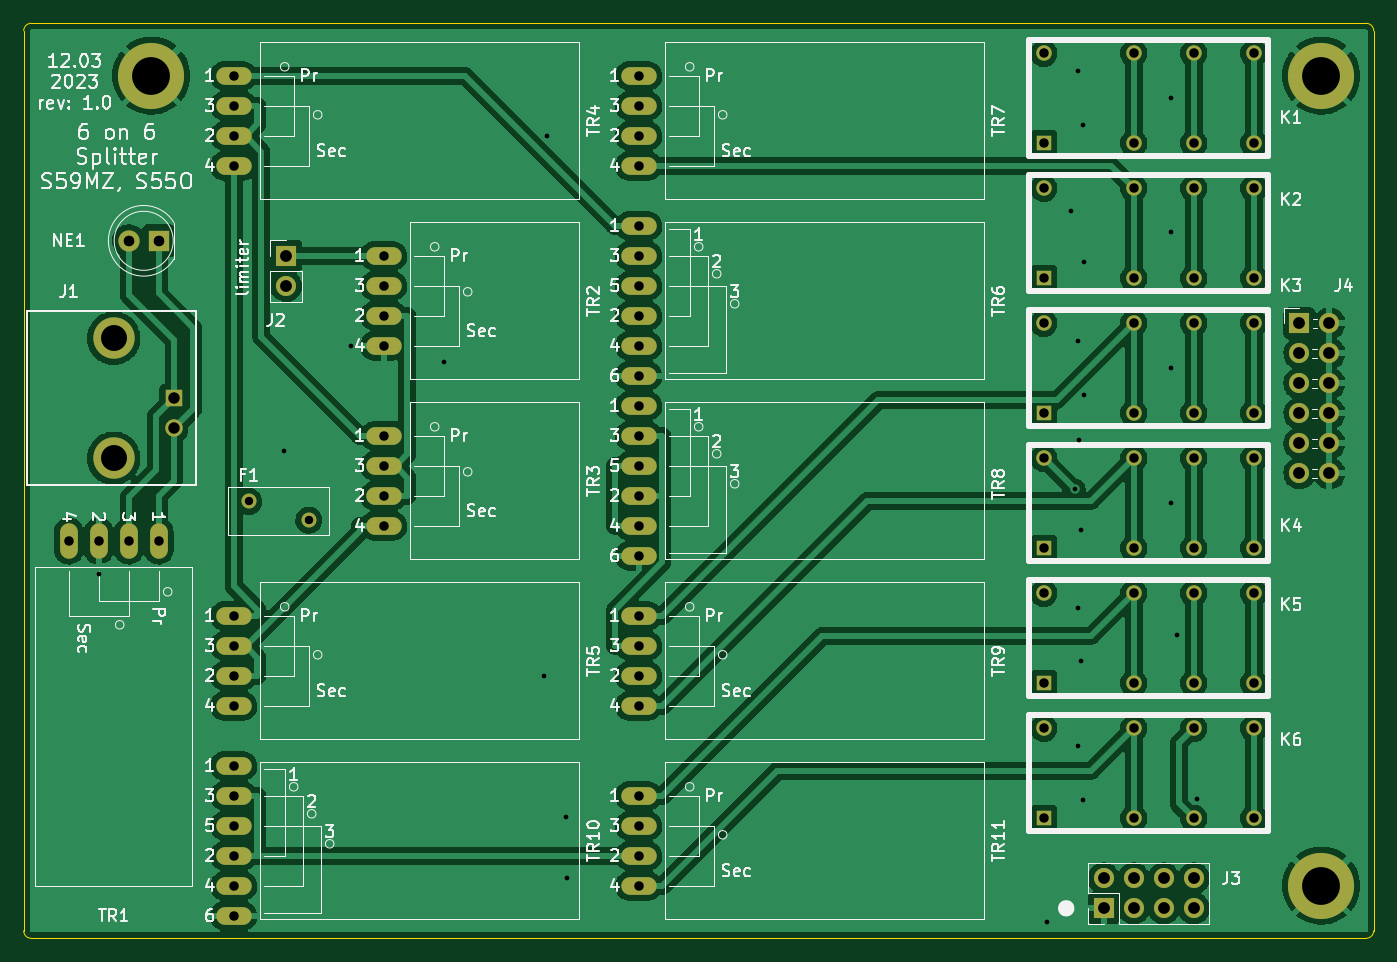
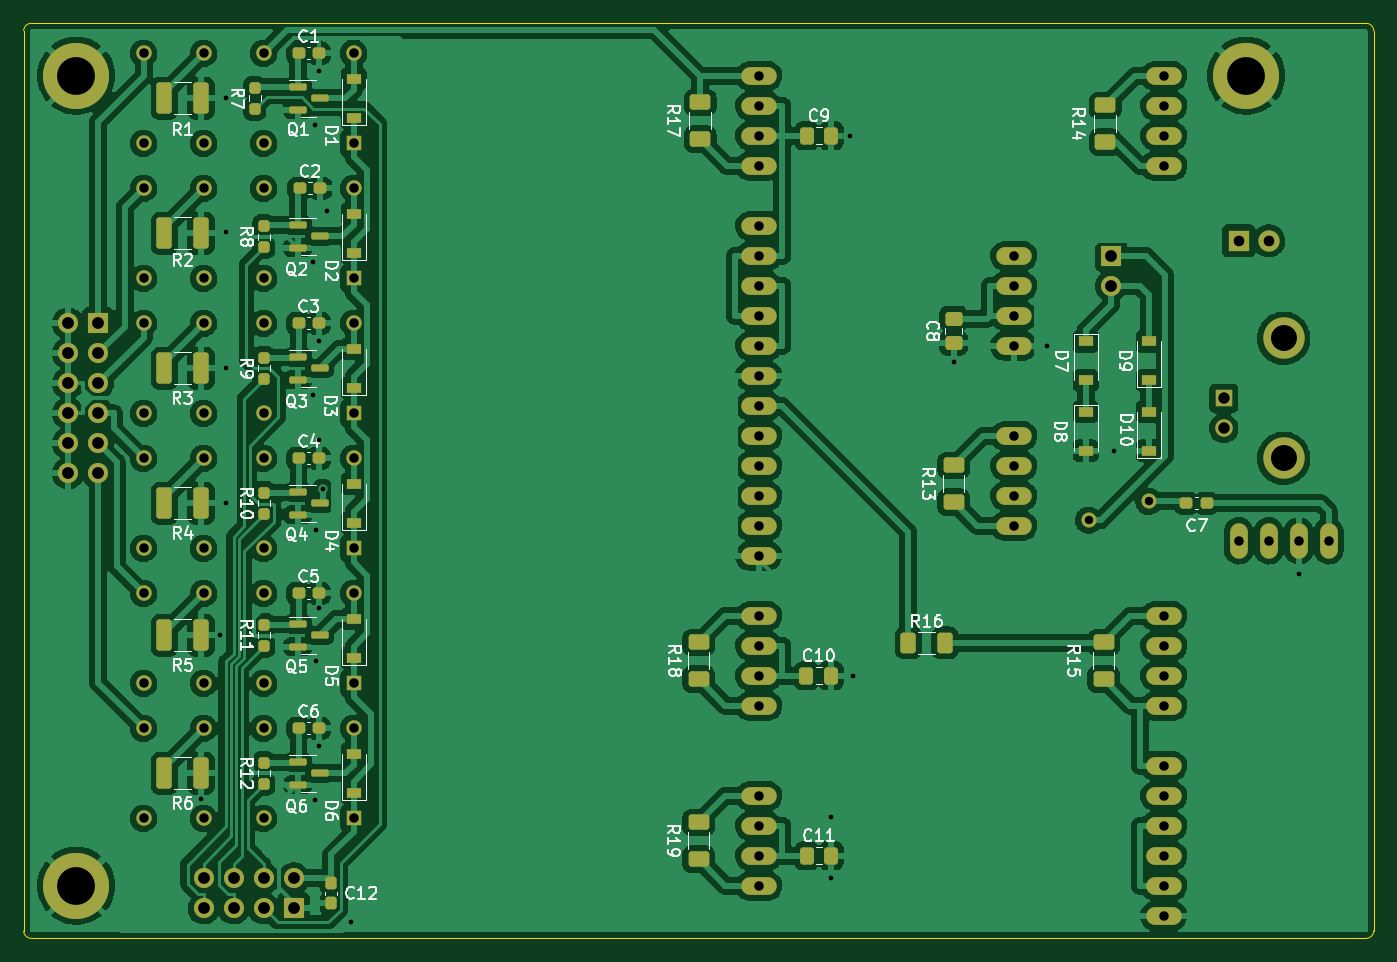
Circuit board: 11 layer files. Board 114.3 x 77.5 mm.
- bottom_copper: six_to_six-B_Cu.gbl (488118 bytes)
- bottom_mask: six_to_six-B_Mask.gbs (8856 bytes)
- paste: six_to_six-B_Paste.gbp (4965 bytes)
- bottom_silk: six_to_six-B_Silkscreen.gbo (53653 bytes)
- outline: six_to_six-Edge_Cuts.gm1 (1097 bytes)
- top_copper: six_to_six-F_Cu.gtl (282557 bytes)
- top_mask: six_to_six-F_Mask.gts (4438 bytes)
- paste: six_to_six-F_Paste.gtp (547 bytes)
- top_silk: six_to_six-F_Silkscreen.gto (73972 bytes)
- drill: six_to_six-NPTH.drl (330 bytes)
- drill: six_to_six-PTH.drl (3470 bytes)

=== bottom_copper: six_to_six-B_Cu.gbl (488118 bytes, source omitted) ===
=== bottom_mask: six_to_six-B_Mask.gbs (8856 bytes, source omitted) ===
=== paste: six_to_six-B_Paste.gbp ===
G04 #@! TF.GenerationSoftware,KiCad,Pcbnew,6.0.9-8da3e8f707~116~ubuntu20.04.1*
G04 #@! TF.CreationDate,2023-03-27T15:32:41+02:00*
G04 #@! TF.ProjectId,six_to_six,7369785f-746f-45f7-9369-782e6b696361,rev?*
G04 #@! TF.SameCoordinates,Original*
G04 #@! TF.FileFunction,Paste,Bot*
G04 #@! TF.FilePolarity,Positive*
%FSLAX46Y46*%
G04 Gerber Fmt 4.6, Leading zero omitted, Abs format (unit mm)*
G04 Created by KiCad (PCBNEW 6.0.9-8da3e8f707~116~ubuntu20.04.1) date 2023-03-27 15:32:41*
%MOMM*%
%LPD*%
G01*
G04 APERTURE LIST*
G04 Aperture macros list*
%AMRoundRect*
0 Rectangle with rounded corners*
0 $1 Rounding radius*
0 $2 $3 $4 $5 $6 $7 $8 $9 X,Y pos of 4 corners*
0 Add a 4 corners polygon primitive as box body*
4,1,4,$2,$3,$4,$5,$6,$7,$8,$9,$2,$3,0*
0 Add four circle primitives for the rounded corners*
1,1,$1+$1,$2,$3*
1,1,$1+$1,$4,$5*
1,1,$1+$1,$6,$7*
1,1,$1+$1,$8,$9*
0 Add four rect primitives between the rounded corners*
20,1,$1+$1,$2,$3,$4,$5,0*
20,1,$1+$1,$4,$5,$6,$7,0*
20,1,$1+$1,$6,$7,$8,$9,0*
20,1,$1+$1,$8,$9,$2,$3,0*%
G04 Aperture macros list end*
%ADD10RoundRect,0.237500X-0.300000X-0.237500X0.300000X-0.237500X0.300000X0.237500X-0.300000X0.237500X0*%
%ADD11R,1.200000X0.900000*%
%ADD12RoundRect,0.237500X0.300000X0.237500X-0.300000X0.237500X-0.300000X-0.237500X0.300000X-0.237500X0*%
%ADD13RoundRect,0.250000X-0.625000X0.400000X-0.625000X-0.400000X0.625000X-0.400000X0.625000X0.400000X0*%
%ADD14RoundRect,0.150000X0.587500X0.150000X-0.587500X0.150000X-0.587500X-0.150000X0.587500X-0.150000X0*%
%ADD15RoundRect,0.250000X0.400000X1.075000X-0.400000X1.075000X-0.400000X-1.075000X0.400000X-1.075000X0*%
%ADD16RoundRect,0.250000X0.337500X0.475000X-0.337500X0.475000X-0.337500X-0.475000X0.337500X-0.475000X0*%
%ADD17RoundRect,0.237500X0.237500X-0.250000X0.237500X0.250000X-0.237500X0.250000X-0.237500X-0.250000X0*%
%ADD18RoundRect,0.237500X-0.237500X0.300000X-0.237500X-0.300000X0.237500X-0.300000X0.237500X0.300000X0*%
%ADD19RoundRect,0.250000X-0.475000X0.337500X-0.475000X-0.337500X0.475000X-0.337500X0.475000X0.337500X0*%
%ADD20RoundRect,0.250000X0.400000X0.625000X-0.400000X0.625000X-0.400000X-0.625000X0.400000X-0.625000X0*%
G04 APERTURE END LIST*
D10*
X657225000Y-200025000D03*
X655500000Y-200025000D03*
D11*
X727710000Y-201675000D03*
X727710000Y-198375000D03*
X727710000Y-224535000D03*
X727710000Y-221235000D03*
D12*
X732382500Y-219075000D03*
X730657500Y-219075000D03*
D11*
X665734000Y-186309000D03*
X665734000Y-189609000D03*
D13*
X698500000Y-227050000D03*
X698500000Y-230150000D03*
X698500000Y-211810000D03*
X698500000Y-214910000D03*
X664083000Y-166344000D03*
X664083000Y-169444000D03*
D14*
X732457500Y-199075000D03*
X732457500Y-200975000D03*
X730582500Y-200025000D03*
D12*
X732382500Y-161925000D03*
X730657500Y-161925000D03*
D15*
X743738000Y-211201000D03*
X740638000Y-211201000D03*
D12*
X732382500Y-207645000D03*
X730657500Y-207645000D03*
D16*
X689377500Y-214630000D03*
X687302500Y-214630000D03*
D17*
X735330000Y-223797500D03*
X735330000Y-221972500D03*
D18*
X729615000Y-232182500D03*
X729615000Y-233907500D03*
D13*
X676910000Y-196824000D03*
X676910000Y-199924000D03*
D17*
X735330000Y-178354500D03*
X735330000Y-176529500D03*
D14*
X732457500Y-221935000D03*
X732457500Y-223835000D03*
X730582500Y-222885000D03*
D11*
X665734000Y-192278000D03*
X665734000Y-195578000D03*
D12*
X732382500Y-184785000D03*
X730657500Y-184785000D03*
D17*
X735330000Y-189507500D03*
X735330000Y-187682500D03*
D11*
X727710000Y-167385000D03*
X727710000Y-164085000D03*
D13*
X664210000Y-211810000D03*
X664210000Y-214910000D03*
D14*
X732457500Y-187645000D03*
X732457500Y-189545000D03*
X730582500Y-188595000D03*
X732457500Y-210251000D03*
X732457500Y-212151000D03*
X730582500Y-211201000D03*
D15*
X743738000Y-188595000D03*
X740638000Y-188595000D03*
D12*
X732282500Y-173355000D03*
X730557500Y-173355000D03*
D16*
X689356500Y-229870000D03*
X687281500Y-229870000D03*
D17*
X735330000Y-200937500D03*
X735330000Y-199112500D03*
D16*
X689356500Y-168910000D03*
X687281500Y-168910000D03*
D15*
X743738000Y-222885000D03*
X740638000Y-222885000D03*
D11*
X727710000Y-178815000D03*
X727710000Y-175515000D03*
X660400000Y-195578000D03*
X660400000Y-192278000D03*
D19*
X676910000Y-184382500D03*
X676910000Y-186457500D03*
D11*
X660400000Y-189610000D03*
X660400000Y-186310000D03*
D13*
X698373000Y-166090000D03*
X698373000Y-169190000D03*
D20*
X680746000Y-211836000D03*
X677646000Y-211836000D03*
D15*
X743738000Y-165735000D03*
X740638000Y-165735000D03*
X743738000Y-200025000D03*
X740638000Y-200025000D03*
D14*
X732457500Y-164785000D03*
X732457500Y-166685000D03*
X730582500Y-165735000D03*
D11*
X727710000Y-190245000D03*
X727710000Y-186945000D03*
X727710000Y-213105000D03*
X727710000Y-209805000D03*
D17*
X736092000Y-166647500D03*
X736092000Y-164822500D03*
X735330000Y-212113500D03*
X735330000Y-210288500D03*
D14*
X732457500Y-176469000D03*
X732457500Y-178369000D03*
X730582500Y-177419000D03*
D12*
X732382500Y-196215000D03*
X730657500Y-196215000D03*
D15*
X743738000Y-177165000D03*
X740638000Y-177165000D03*
M02*

=== bottom_silk: six_to_six-B_Silkscreen.gbo (53653 bytes, source omitted) ===
=== outline: six_to_six-Edge_Cuts.gm1 ===
G04 #@! TF.GenerationSoftware,KiCad,Pcbnew,6.0.9-8da3e8f707~116~ubuntu20.04.1*
G04 #@! TF.CreationDate,2023-03-27T15:32:41+02:00*
G04 #@! TF.ProjectId,six_to_six,7369785f-746f-45f7-9369-782e6b696361,rev?*
G04 #@! TF.SameCoordinates,Original*
G04 #@! TF.FileFunction,Profile,NP*
%FSLAX46Y46*%
G04 Gerber Fmt 4.6, Leading zero omitted, Abs format (unit mm)*
G04 Created by KiCad (PCBNEW 6.0.9-8da3e8f707~116~ubuntu20.04.1) date 2023-03-27 15:32:41*
%MOMM*%
%LPD*%
G01*
G04 APERTURE LIST*
G04 #@! TA.AperFunction,Profile*
%ADD10C,0.100000*%
G04 #@! TD*
G04 APERTURE END LIST*
D10*
X641985000Y-159385000D02*
G75*
G03*
X641350000Y-160020000I0J-635000D01*
G01*
X755015000Y-159385000D02*
X641985000Y-159385000D01*
X755015000Y-236855000D02*
X641985000Y-236855000D01*
X755015000Y-236855000D02*
G75*
G03*
X755650000Y-236220000I0J635000D01*
G01*
X641350000Y-236220000D02*
G75*
G03*
X641985000Y-236855000I635000J0D01*
G01*
X755650000Y-160020000D02*
G75*
G03*
X755015000Y-159385000I-635000J0D01*
G01*
X641350000Y-160020000D02*
X641350000Y-236220000D01*
X755650000Y-160020000D02*
X755650000Y-236220000D01*
M02*

=== top_copper: six_to_six-F_Cu.gtl (282557 bytes, source omitted) ===
=== top_mask: six_to_six-F_Mask.gts ===
G04 #@! TF.GenerationSoftware,KiCad,Pcbnew,6.0.9-8da3e8f707~116~ubuntu20.04.1*
G04 #@! TF.CreationDate,2023-03-27T15:32:41+02:00*
G04 #@! TF.ProjectId,six_to_six,7369785f-746f-45f7-9369-782e6b696361,rev?*
G04 #@! TF.SameCoordinates,Original*
G04 #@! TF.FileFunction,Soldermask,Top*
G04 #@! TF.FilePolarity,Negative*
%FSLAX46Y46*%
G04 Gerber Fmt 4.6, Leading zero omitted, Abs format (unit mm)*
G04 Created by KiCad (PCBNEW 6.0.9-8da3e8f707~116~ubuntu20.04.1) date 2023-03-27 15:32:41*
%MOMM*%
%LPD*%
G01*
G04 APERTURE LIST*
%ADD10O,1.500000X3.000000*%
%ADD11R,1.700000X1.700000*%
%ADD12O,1.700000X1.700000*%
%ADD13R,1.308000X1.308000*%
%ADD14C,1.308000*%
%ADD15O,3.000000X1.500000*%
%ADD16C,5.600000*%
%ADD17R,1.800000X1.800000*%
%ADD18C,1.800000*%
%ADD19C,3.500000*%
%ADD20R,1.478000X1.478000*%
%ADD21C,1.478000*%
%ADD22C,1.270000*%
G04 APERTURE END LIST*
D10*
X652780000Y-203200000D03*
X647700000Y-203200000D03*
X650240000Y-203200000D03*
X645160000Y-203200000D03*
D11*
X732790000Y-234315000D03*
D12*
X732790000Y-231775000D03*
X735330000Y-234315000D03*
X735330000Y-231775000D03*
X737870000Y-234315000D03*
X737870000Y-231775000D03*
X740410000Y-234315000D03*
X740410000Y-231775000D03*
D13*
X727710000Y-203835000D03*
D14*
X735330000Y-203835000D03*
X740410000Y-203835000D03*
X745490000Y-203835000D03*
X745490000Y-196215000D03*
X740410000Y-196215000D03*
X735330000Y-196215000D03*
X727710000Y-196215000D03*
D15*
X659130000Y-163830000D03*
X659130000Y-168910000D03*
X659130000Y-166370000D03*
X659130000Y-171450000D03*
D13*
X727710000Y-192405000D03*
D14*
X735330000Y-192405000D03*
X740410000Y-192405000D03*
X745490000Y-192405000D03*
X745490000Y-184785000D03*
X740410000Y-184785000D03*
X735330000Y-184785000D03*
X727710000Y-184785000D03*
D15*
X659130000Y-209550000D03*
X659130000Y-214630000D03*
X659130000Y-212090000D03*
X659130000Y-217170000D03*
D16*
X751205000Y-163830000D03*
D15*
X693420000Y-163830000D03*
X693420000Y-168910000D03*
X693420000Y-166370000D03*
X693420000Y-171450000D03*
D13*
X727710000Y-169545000D03*
D14*
X735330000Y-169545000D03*
X740410000Y-169545000D03*
X745490000Y-169545000D03*
X745490000Y-161925000D03*
X740410000Y-161925000D03*
X735330000Y-161925000D03*
X727710000Y-161925000D03*
D16*
X652145000Y-163830000D03*
D15*
X693420000Y-191770000D03*
X693420000Y-199390000D03*
X693420000Y-194310000D03*
X693420000Y-201930000D03*
X693420000Y-196850000D03*
X693420000Y-204470000D03*
X693420000Y-209550000D03*
X693420000Y-214630000D03*
X693420000Y-212090000D03*
X693420000Y-217170000D03*
D13*
X727710000Y-180975000D03*
D14*
X735330000Y-180975000D03*
X740410000Y-180975000D03*
X745490000Y-180975000D03*
X745490000Y-173355000D03*
X740410000Y-173355000D03*
X735330000Y-173355000D03*
X727710000Y-173355000D03*
D11*
X749365000Y-184785000D03*
D12*
X751905000Y-184785000D03*
X749365000Y-187325000D03*
X751905000Y-187325000D03*
X749365000Y-189865000D03*
X751905000Y-189865000D03*
X749365000Y-192405000D03*
X751905000Y-192405000D03*
X749365000Y-194945000D03*
X751905000Y-194945000D03*
X749365000Y-197485000D03*
X751905000Y-197485000D03*
D15*
X671830000Y-179070000D03*
X671830000Y-184150000D03*
X671830000Y-181610000D03*
X671830000Y-186690000D03*
D17*
X652780000Y-177800000D03*
D18*
X650240000Y-177800000D03*
D13*
X727710000Y-215265000D03*
D14*
X735330000Y-215265000D03*
X740410000Y-215265000D03*
X745490000Y-215265000D03*
X745490000Y-207645000D03*
X740410000Y-207645000D03*
X735330000Y-207645000D03*
X727710000Y-207645000D03*
D19*
X648970000Y-196215000D03*
X648970000Y-186055000D03*
D20*
X654050000Y-191135000D03*
D21*
X654050000Y-193675000D03*
D16*
X751205000Y-232410000D03*
D11*
X663575000Y-179070000D03*
D12*
X663575000Y-181610000D03*
D22*
X660390000Y-199860000D03*
X665490000Y-201460000D03*
D13*
X727710000Y-226695000D03*
D14*
X735330000Y-226695000D03*
X740410000Y-226695000D03*
X745490000Y-226695000D03*
X745490000Y-219075000D03*
X740410000Y-219075000D03*
X735330000Y-219075000D03*
X727710000Y-219075000D03*
D15*
X659130000Y-222250000D03*
X659130000Y-229870000D03*
X659130000Y-224790000D03*
X659130000Y-232410000D03*
X659130000Y-227330000D03*
X659130000Y-234950000D03*
X693420000Y-224790000D03*
X693420000Y-229870000D03*
X693420000Y-227330000D03*
X693420000Y-232410000D03*
X693420000Y-176530000D03*
X693420000Y-184150000D03*
X693420000Y-179070000D03*
X693420000Y-186690000D03*
X693420000Y-181610000D03*
X693420000Y-189230000D03*
X671830000Y-194310000D03*
X671830000Y-199390000D03*
X671830000Y-196850000D03*
X671830000Y-201930000D03*
M02*

=== paste: six_to_six-F_Paste.gtp ===
G04 #@! TF.GenerationSoftware,KiCad,Pcbnew,6.0.9-8da3e8f707~116~ubuntu20.04.1*
G04 #@! TF.CreationDate,2023-03-27T15:32:41+02:00*
G04 #@! TF.ProjectId,six_to_six,7369785f-746f-45f7-9369-782e6b696361,rev?*
G04 #@! TF.SameCoordinates,Original*
G04 #@! TF.FileFunction,Paste,Top*
G04 #@! TF.FilePolarity,Positive*
%FSLAX46Y46*%
G04 Gerber Fmt 4.6, Leading zero omitted, Abs format (unit mm)*
G04 Created by KiCad (PCBNEW 6.0.9-8da3e8f707~116~ubuntu20.04.1) date 2023-03-27 15:32:41*
%MOMM*%
%LPD*%
G01*
G04 APERTURE LIST*
G04 APERTURE END LIST*
M02*

=== top_silk: six_to_six-F_Silkscreen.gto (73972 bytes, source omitted) ===
=== drill: six_to_six-NPTH.drl ===
M48
; DRILL file {KiCad 6.0.9-8da3e8f707~116~ubuntu20.04.1} date pon 27 mar 2023 15:32:48
; FORMAT={-:-/ absolute / metric / decimal}
; #@! TF.CreationDate,2023-03-27T15:32:48+02:00
; #@! TF.GenerationSoftware,Kicad,Pcbnew,6.0.9-8da3e8f707~116~ubuntu20.04.1
; #@! TF.FileFunction,NonPlated,1,2,NPTH
FMAT,2
METRIC
%
G90
G05
T0
M30

=== drill: six_to_six-PTH.drl ===
M48
; DRILL file {KiCad 6.0.9-8da3e8f707~116~ubuntu20.04.1} date pon 27 mar 2023 15:32:48
; FORMAT={-:-/ absolute / metric / decimal}
; #@! TF.CreationDate,2023-03-27T15:32:48+02:00
; #@! TF.GenerationSoftware,Kicad,Pcbnew,6.0.9-8da3e8f707~116~ubuntu20.04.1
; #@! TF.FileFunction,Plated,1,2,PTH
FMAT,2
METRIC
; #@! TA.AperFunction,Plated,PTH,ViaDrill
T1C0.400
; #@! TA.AperFunction,Plated,PTH,ComponentDrill
T2C0.710
; #@! TA.AperFunction,Plated,PTH,ComponentDrill
T3C0.800
; #@! TA.AperFunction,Plated,PTH,ComponentDrill
T4C0.900
; #@! TA.AperFunction,Plated,PTH,ComponentDrill
T5C0.970
; #@! TA.AperFunction,Plated,PTH,ComponentDrill
T6C1.000
; #@! TA.AperFunction,Plated,PTH,ComponentDrill
T7C2.200
; #@! TA.AperFunction,Plated,PTH,ComponentDrill
T8C3.200
%
G90
G05
T1
X647.7Y-205.994
X663.38Y-195.58
X669.036Y-186.69
X676.91Y-188.087
X685.419Y-214.63
X685.673Y-168.91
X687.302Y-226.59
X687.324Y-231.775
X727.964Y-235.458
X729.996Y-175.26
X730.35Y-198.836
X730.631Y-163.449
X730.631Y-186.309
X730.631Y-208.915
X730.631Y-220.599
X730.657Y-194.665
X730.885Y-202.311
X730.885Y-213.36
X731.012Y-168.021
X731.012Y-225.171
X731.139Y-179.578
X731.139Y-190.881
X738.505Y-165.735
X738.505Y-177.055
X738.505Y-188.595
X738.505Y-200.025
X739.013Y-211.201
X740.664Y-225.044
T2
X660.39Y-199.86
X665.49Y-201.46
T3
X645.16Y-203.2
X647.7Y-203.2
X650.24Y-203.2
X652.78Y-203.2
X659.13Y-163.83
X659.13Y-166.37
X659.13Y-168.91
X659.13Y-171.45
X659.13Y-209.55
X659.13Y-212.09
X659.13Y-214.63
X659.13Y-217.17
X659.13Y-222.25
X659.13Y-224.79
X659.13Y-227.33
X659.13Y-229.87
X659.13Y-232.41
X659.13Y-234.95
X671.83Y-179.07
X671.83Y-181.61
X671.83Y-184.15
X671.83Y-186.69
X671.83Y-194.31
X671.83Y-196.85
X671.83Y-199.39
X671.83Y-201.93
X693.42Y-163.83
X693.42Y-166.37
X693.42Y-168.91
X693.42Y-171.45
X693.42Y-176.53
X693.42Y-179.07
X693.42Y-181.61
X693.42Y-184.15
X693.42Y-186.69
X693.42Y-189.23
X693.42Y-191.77
X693.42Y-194.31
X693.42Y-196.85
X693.42Y-199.39
X693.42Y-201.93
X693.42Y-204.47
X693.42Y-209.55
X693.42Y-212.09
X693.42Y-214.63
X693.42Y-217.17
X693.42Y-224.79
X693.42Y-227.33
X693.42Y-229.87
X693.42Y-232.41
X727.71Y-161.925
X727.71Y-169.545
X727.71Y-173.355
X727.71Y-180.975
X727.71Y-184.785
X727.71Y-192.405
X727.71Y-196.215
X727.71Y-203.835
X727.71Y-207.645
X727.71Y-215.265
X727.71Y-219.075
X727.71Y-226.695
X735.33Y-161.925
X735.33Y-169.545
X735.33Y-173.355
X735.33Y-180.975
X735.33Y-184.785
X735.33Y-192.405
X735.33Y-196.215
X735.33Y-203.835
X735.33Y-207.645
X735.33Y-215.265
X735.33Y-219.075
X735.33Y-226.695
X740.41Y-161.925
X740.41Y-169.545
X740.41Y-173.355
X740.41Y-180.975
X740.41Y-184.785
X740.41Y-192.405
X740.41Y-196.215
X740.41Y-203.835
X740.41Y-207.645
X740.41Y-215.265
X740.41Y-219.075
X740.41Y-226.695
X745.49Y-161.925
X745.49Y-169.545
X745.49Y-173.355
X745.49Y-180.975
X745.49Y-184.785
X745.49Y-192.405
X745.49Y-196.215
X745.49Y-203.835
X745.49Y-207.645
X745.49Y-215.265
X745.49Y-219.075
X745.49Y-226.695
T4
X650.24Y-177.8
X652.78Y-177.8
T5
X654.05Y-191.135
X654.05Y-193.675
T6
X663.575Y-179.07
X663.575Y-181.61
X732.79Y-231.775
X732.79Y-234.315
X735.33Y-231.775
X735.33Y-234.315
X737.87Y-231.775
X737.87Y-234.315
X740.41Y-231.775
X740.41Y-234.315
X749.365Y-184.785
X749.365Y-187.325
X749.365Y-189.865
X749.365Y-192.405
X749.365Y-194.945
X749.365Y-197.485
X751.905Y-184.785
X751.905Y-187.325
X751.905Y-189.865
X751.905Y-192.405
X751.905Y-194.945
X751.905Y-197.485
T7
X648.97Y-186.055
X648.97Y-196.215
T8
X652.145Y-163.83
X751.205Y-163.83
X751.205Y-232.41
T0
M30
